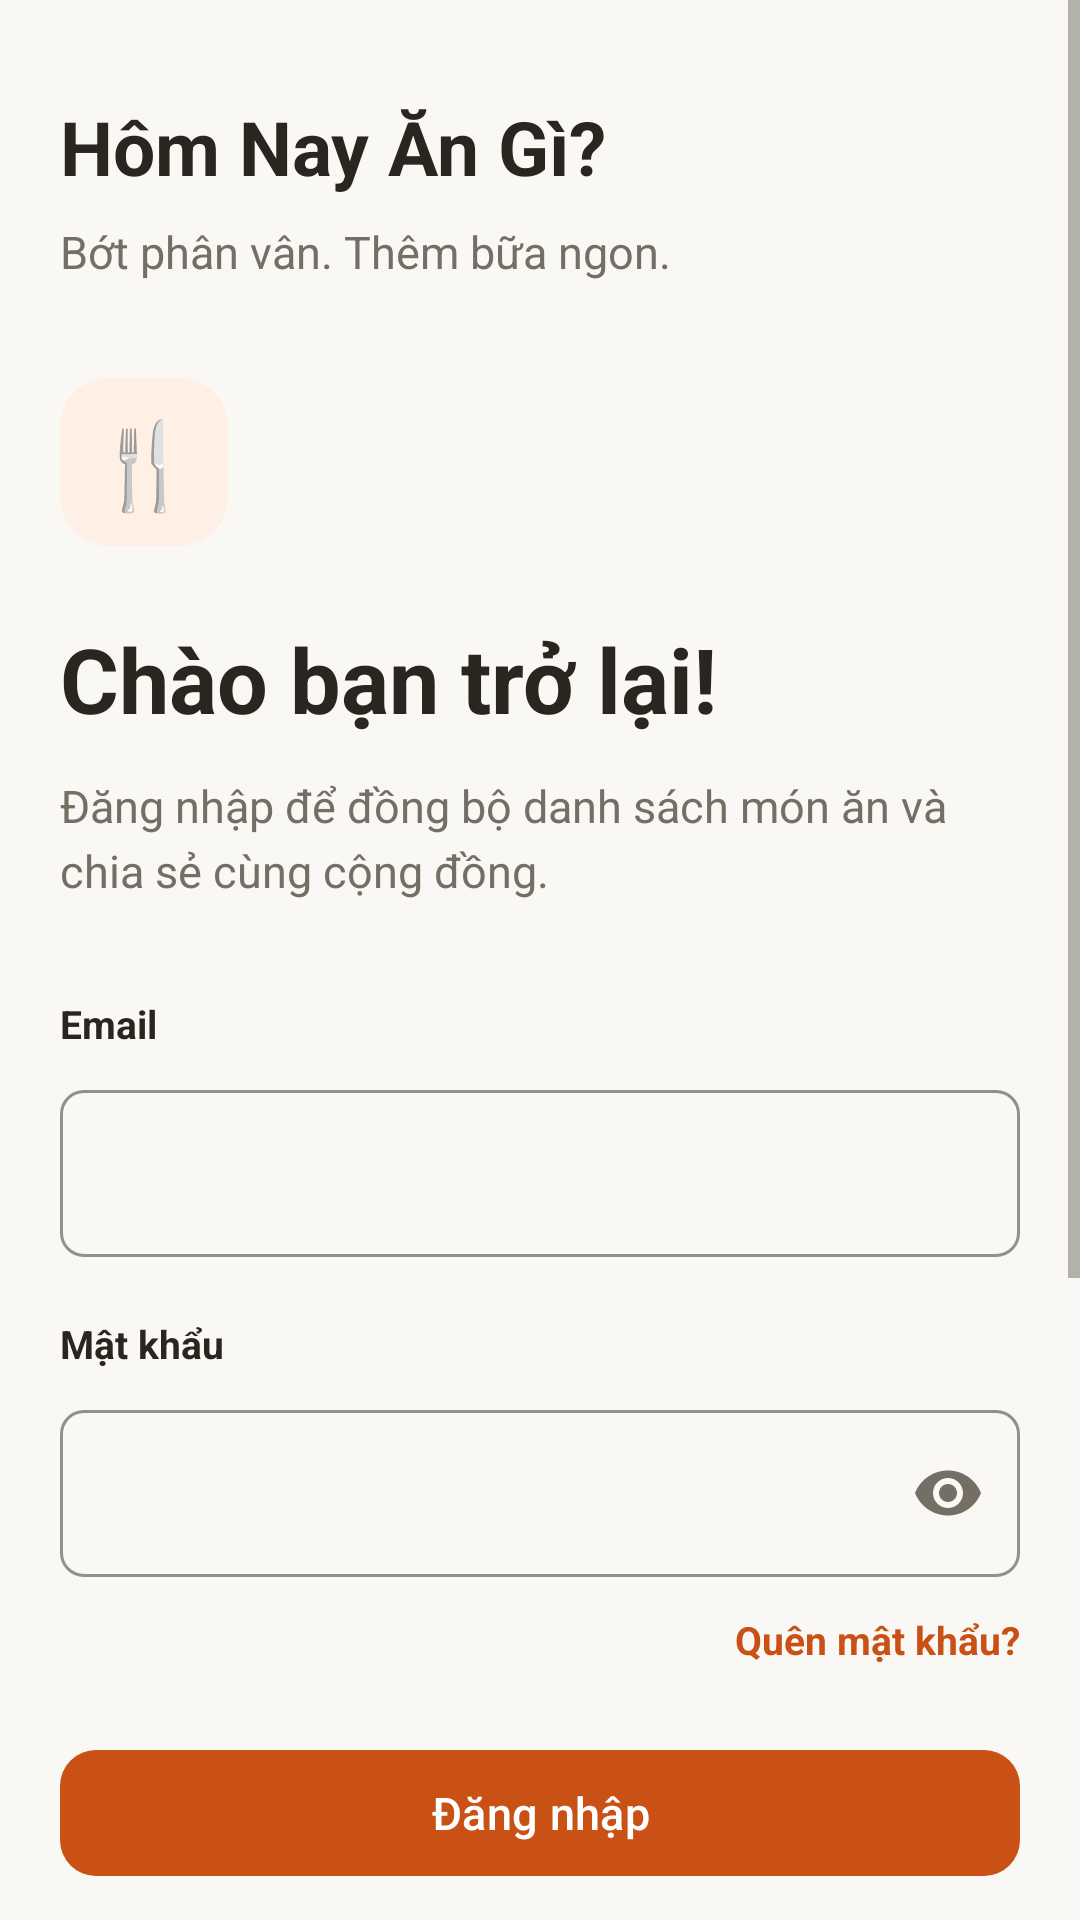

Write the Android layout XML for this screen, with the resource values it uses.
<!-- AndroidManifest.xml: application theme Theme.Homnayangi -->
<!-- res/layout/activity_login.xml -->
<?xml version="1.0" encoding="utf-8"?>
<ScrollView xmlns:android="http://schemas.android.com/apk/res/android"
    xmlns:app="http://schemas.android.com/apk/res-auto"
    android:layout_width="match_parent"
    android:layout_height="match_parent"
    android:background="@color/ds_bg_warm"
    android:fillViewport="true">

    <LinearLayout
        android:layout_width="match_parent"
        android:layout_height="wrap_content"
        android:orientation="vertical"
        android:paddingHorizontal="20dp"
        android:paddingTop="32dp"
        android:paddingBottom="32dp">

        
        <TextView
            android:layout_width="wrap_content"
            android:layout_height="wrap_content"
            android:text="Hôm Nay Ăn Gì?"
            android:textColor="@color/ds_text_primary"
            android:textSize="25sp"
            android:textStyle="bold" />

        <TextView
            android:layout_width="wrap_content"
            android:layout_height="wrap_content"
            android:layout_marginTop="8dp"
            android:text="Bớt phân vân. Thêm bữa ngon."
            android:textColor="@color/ds_text_secondary"
            android:textSize="15sp" />

        
        <com.google.android.material.card.MaterialCardView
            android:layout_width="56dp"
            android:layout_height="56dp"
            android:layout_marginTop="32dp"
            app:cardBackgroundColor="@color/ds_bg_selection_info"
            app:cardCornerRadius="16dp"
            app:cardElevation="0dp"
            app:strokeWidth="0dp">
            <TextView
                android:layout_width="match_parent"
                android:layout_height="match_parent"
                android:gravity="center"
                android:text="🍴"
                android:textColor="@color/ds_primary"
                android:textSize="28sp" />
        </com.google.android.material.card.MaterialCardView>

        
        <TextView
            android:layout_width="wrap_content"
            android:layout_height="wrap_content"
            android:layout_marginTop="24dp"
            android:text="Chào bạn trở lại!"
            android:textColor="@color/ds_text_primary"
            android:textSize="30sp"
            android:textStyle="bold" />

        <TextView
            android:layout_width="match_parent"
            android:layout_height="wrap_content"
            android:layout_marginTop="12dp"
            android:text="Đăng nhập để đồng bộ danh sách món ăn và chia sẻ cùng cộng đồng."
            android:textColor="@color/ds_text_secondary"
            android:textSize="15sp"
            android:lineSpacingExtra="4dp" />

        
        <TextView
            android:layout_width="wrap_content"
            android:layout_height="wrap_content"
            android:layout_marginTop="32dp"
            android:text="Email"
            android:textColor="@color/ds_text_primary"
            android:textSize="13sp"
            android:textStyle="bold" />

        <com.google.android.material.textfield.TextInputLayout
            android:id="@+id/tilEmail"
            style="?attr/textInputStyle"
            android:layout_width="match_parent"
            android:layout_height="wrap_content"
            android:layout_marginTop="8dp">

            <com.google.android.material.textfield.TextInputEditText
                android:id="@+id/edtEmail"
                android:layout_width="match_parent"
                android:layout_height="wrap_content"
                android:inputType="textEmailAddress"
                android:textColor="@color/ds_text_primary" />
        </com.google.android.material.textfield.TextInputLayout>

        <TextView
            android:layout_width="wrap_content"
            android:layout_height="wrap_content"
            android:layout_marginTop="20dp"
            android:text="Mật khẩu"
            android:textColor="@color/ds_text_primary"
            android:textSize="13sp"
            android:textStyle="bold" />

        <com.google.android.material.textfield.TextInputLayout
            android:id="@+id/tilPassword"
            style="?attr/textInputStyle"
            android:layout_width="match_parent"
            android:layout_height="wrap_content"
            android:layout_marginTop="8dp"
            app:passwordToggleEnabled="true"
            app:passwordToggleTint="@color/ds_text_secondary">

            <com.google.android.material.textfield.TextInputEditText
                android:id="@+id/edtPassword"
                android:layout_width="match_parent"
                android:layout_height="wrap_content"
                android:inputType="textPassword"
                android:textColor="@color/ds_text_primary" />
        </com.google.android.material.textfield.TextInputLayout>

        <TextView
            android:layout_width="wrap_content"
            android:layout_height="wrap_content"
            android:layout_gravity="end"
            android:layout_marginTop="12dp"
            android:text="Quên mật khẩu?"
            android:textColor="@color/ds_primary"
            android:textSize="13sp"
            android:textStyle="bold" />

        <com.google.android.material.button.MaterialButton
            android:id="@+id/btnLogin"
            style="?attr/materialButtonStyle"
            android:layout_width="match_parent"
            android:layout_height="wrap_content"
            android:layout_marginTop="24dp"
            android:text="Đăng nhập"
            android:textAllCaps="false" />

        
        <View
            android:layout_width="match_parent"
            android:layout_height="0dp"
            android:layout_weight="1"
            android:minHeight="40dp" />

        <TextView
            android:layout_width="match_parent"
            android:layout_height="wrap_content"
            android:layout_marginTop="16dp"
            android:gravity="center"
            android:text="Bạn chưa có tài khoản?"
            android:textColor="@color/ds_text_secondary"
            android:textSize="15sp" />

        <com.google.android.material.button.MaterialButton
            android:id="@+id/tvGoToRegister"
            style="@style/Widget.Homnayangi.Button.Secondary"
            android:layout_width="match_parent"
            android:layout_height="wrap_content"
            android:layout_marginTop="16dp"
            android:text="Tạo tài khoản"
            android:textAllCaps="false" />

        <com.google.android.material.button.MaterialButton
            android:id="@+id/btnGoogleSignIn"
            style="@style/Widget.Homnayangi.Button.Secondary"
            android:layout_width="match_parent"
            android:layout_height="wrap_content"
            android:layout_marginTop="12dp"
            android:text="Đăng nhập bằng Google"
            android:textAllCaps="false"
            app:icon="@android:drawable/ic_dialog_email"
            app:iconGravity="textStart"
            app:iconTint="@color/ds_primary" />

        <TextView
            android:layout_width="match_parent"
            android:layout_height="wrap_content"
            android:layout_marginTop="16dp"
            android:gravity="center"
            android:text="HOẶC"
            android:textColor="@color/ds_text_secondary"
            android:textSize="13sp"
            android:textStyle="bold" />

        <com.google.android.material.button.MaterialButton
            android:id="@+id/btnGuestMode"
            style="@style/Widget.Homnayangi.Button.Text"
            android:layout_width="match_parent"
            android:layout_height="wrap_content"
            android:layout_marginTop="12dp"
            android:text="Chơi ngay không cần đăng nhập"
            android:textAllCaps="false" />

    </LinearLayout>
</ScrollView>
<!-- resources referenced by this layout -->
<resources>
  <color name="ds_bg_selection_info">#FFF0E5</color>
  <color name="ds_bg_warm">#FAF8F5</color>
  <color name="ds_primary">#C95116</color>
  <color name="ds_text_primary">#29251F</color>
  <color name="ds_text_secondary">#756E65</color>
  <style name="Widget.Homnayangi.Button.Secondary" parent="Widget.Material3.Button.OutlinedButton">
          <item name="android:minHeight">50dp</item>
          <item name="cornerRadius">12dp</item>
          <item name="strokeColor">@color/ds_border</item>
          <item name="android:textColor">@color/ds_text_primary</item>
          <item name="android:textSize">15sp</item>
          <item name="android:fontFamily">sans-serif-medium</item>
      </style>
  <style name="Widget.Homnayangi.Button.Text" parent="Widget.Material3.Button.TextButton">
          <item name="android:minHeight">50dp</item>
          <item name="android:textColor">@color/ds_primary</item>
          <item name="android:textSize">15sp</item>
          <item name="android:fontFamily">sans-serif-medium</item>
          <item name="rippleColor">@color/ds_primary</item>
      </style>
  <style name="Theme.Homnayangi" parent="Base.Theme.Homnayangi" />
  <color name="ds_border">#E5DFD6</color>
  <style name="Base.Theme.Homnayangi" parent="Theme.Material3.Light.NoActionBar">
          
          <item name="colorPrimary">@color/ds_primary</item>
          <item name="colorOnPrimary">@color/ds_surface</item>
          <item name="colorSurface">@color/ds_surface</item>
          <item name="colorOnSurface">@color/ds_text_primary</item>
          <item name="colorError">@color/ds_warning_delete</item>
          <item name="android:colorBackground">@color/ds_bg_warm</item>
          <item name="android:windowBackground">@color/ds_bg_warm</item>
          <item name="android:textColorPrimary">@color/ds_text_primary</item>
          <item name="android:textColorSecondary">@color/ds_text_secondary</item>
          
          <item name="materialButtonStyle">@style/Widget.Homnayangi.Button.Primary</item>
          <item name="textInputStyle">@style/Widget.Homnayangi.TextInputLayout</item>
      </style>
  <color name="ds_surface">#FFFFFF</color>
  <color name="ds_warning_delete">#B83D36</color>
  <style name="Widget.Homnayangi.Button.Primary" parent="Widget.Material3.Button">
          <item name="android:minHeight">50dp</item>
          <item name="cornerRadius">12dp</item>
          <item name="backgroundTint">@color/ds_primary</item>
          <item name="android:textColor">@color/white</item>
          <item name="android:textSize">15sp</item>
          <item name="android:fontFamily">sans-serif-medium</item>
      </style>
  <style name="Widget.Homnayangi.TextInputLayout" parent="Widget.Material3.TextInputLayout.OutlinedBox">
          <item name="android:minHeight">52dp</item>
          <item name="boxCornerRadiusTopStart">8dp</item>
          <item name="boxCornerRadiusTopEnd">8dp</item>
          <item name="boxCornerRadiusBottomStart">8dp</item>
          <item name="boxCornerRadiusBottomEnd">8dp</item>
          <item name="boxStrokeColor">@color/ds_border</item>
          <item name="hintTextColor">@color/ds_text_secondary</item>
      </style>
  <color name="white">#FFFFFFFF</color>
</resources>
